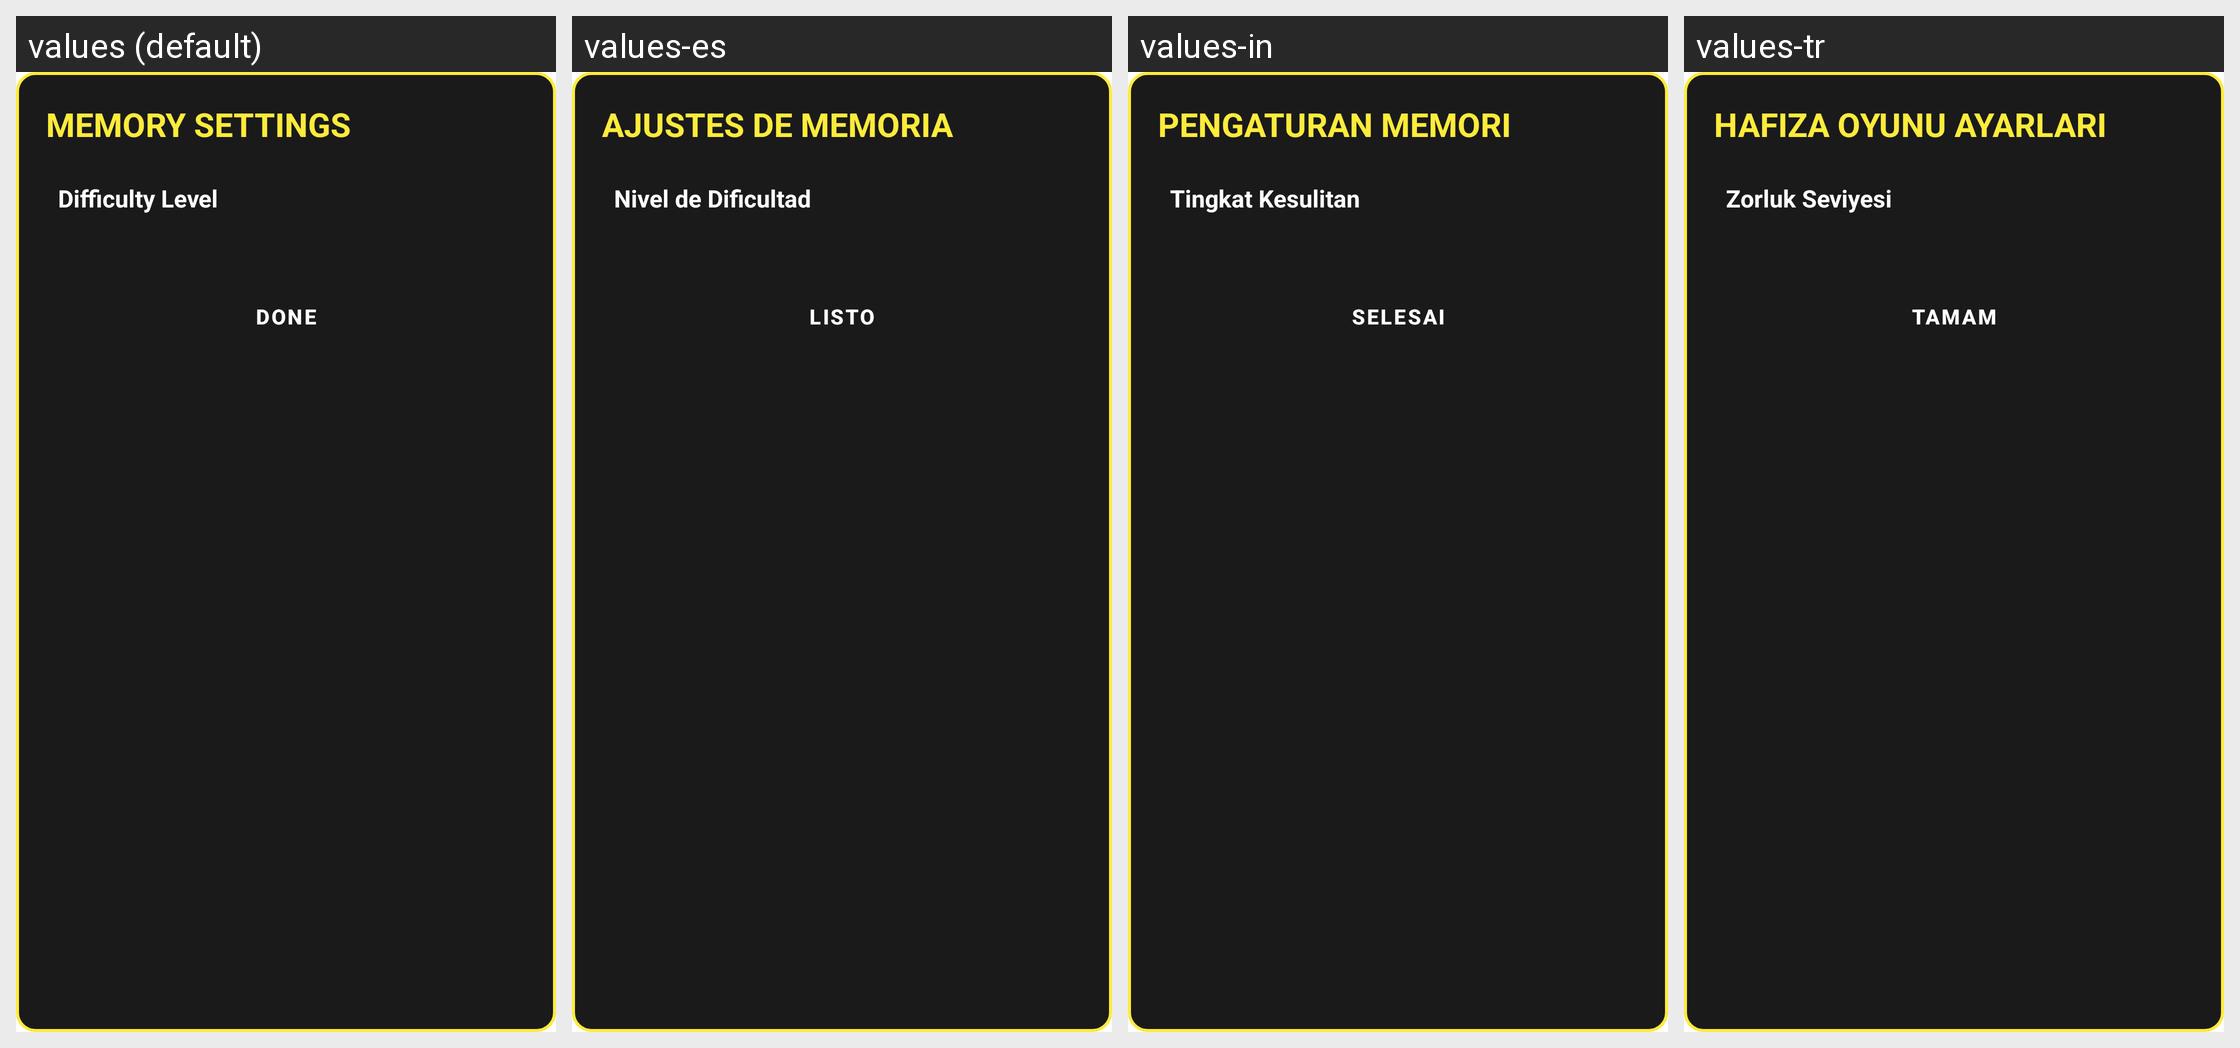

Translations of the strings shown on this Android screen, per locale in the grid:
Android screen res/layout/dialog_memory_settings.xml rendered under 4 locales, left to right: values (default), values-es, values-in, values-tr. Device: Nexus 5 (rendered at 1080×1920; each locale shown at half size, 540×960, under a caption strip naming it); theme Theme.MyApplication.
Other locales in the repository, not shown: values-ar, values-de, values-fr, values-hi, values-it, values-ja, values-ko, values-pt, values-ru, values-th, values-vi, values-zh-rCN.
Strings drawn on this screen, with the default value and each locale's value (text and hints the layout hard-codes, and strings that could not be matched under every locale, appear in the picture but are not listed):

memory_settings_title
  values: MEMORY SETTINGS
  values-es: AJUSTES DE MEMORIA
  values-in: PENGATURAN MEMORI
  values-tr: HAFIZA OYUNU AYARLARI

snake_level_label
  values: Difficulty Level
  values-es: Nivel de Dificultad
  values-in: Tingkat Kesulitan
  values-tr: Zorluk Seviyesi

trex_done
  values: DONE
  values-es: LISTO
  values-in: SELESAI
  values-tr: TAMAM
